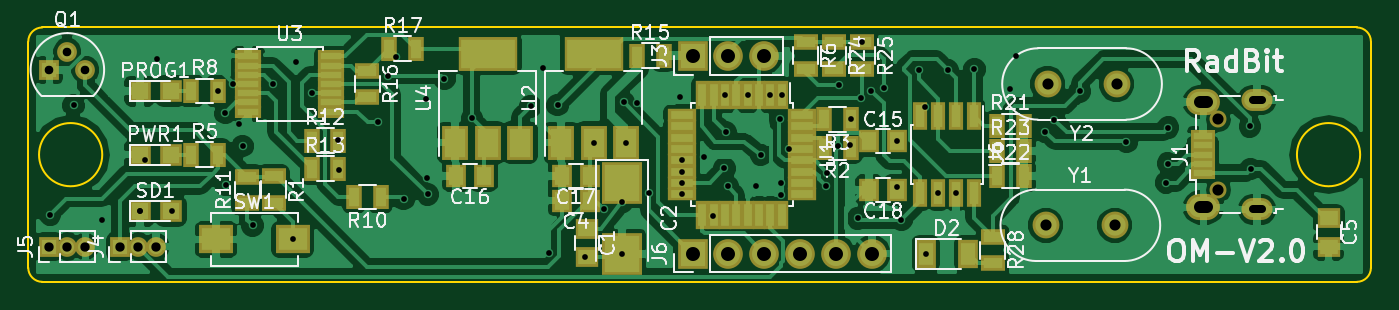
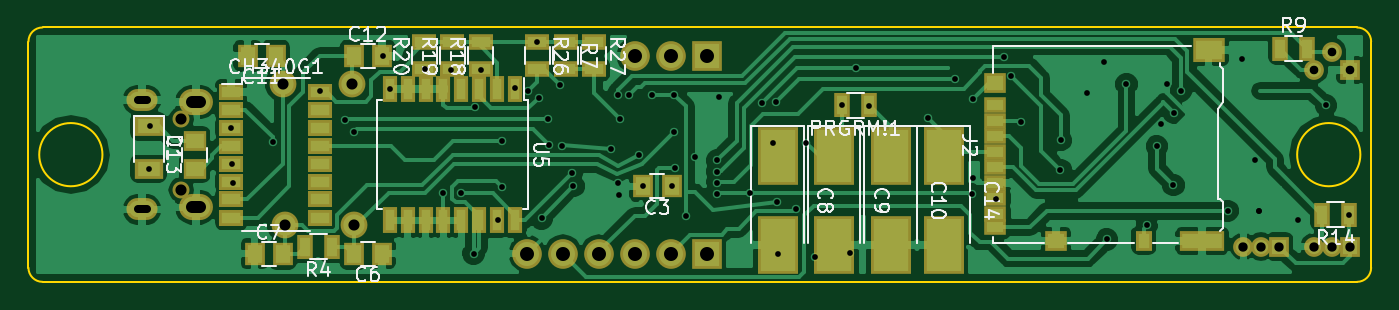
Circuit board: 10 layer files. Board 95.0 x 18.0 mm.
- bottom_copper: OilMeteo_V2.0-B.Cu.gbr (89134 bytes)
- bottom_mask: OilMeteo_V2.0-B.Mask.gbr (4078 bytes)
- paste: OilMeteo_V2.0-B.Paste.gbr (3064 bytes)
- bottom_silk: OilMeteo_V2.0-B.SilkS.gbr (26089 bytes)
- outline: OilMeteo_V2.0-Edge.Cuts.gbr (1078 bytes)
- top_copper: OilMeteo_V2.0-F.Cu.gbr (113806 bytes)
- top_mask: OilMeteo_V2.0-F.Mask.gbr (5264 bytes)
- paste: OilMeteo_V2.0-F.Paste.gbr (4255 bytes)
- top_silk: OilMeteo_V2.0-F.SilkS.gbr (46179 bytes)
- drill: OilMeteo_V2.0.drl (2247 bytes)

=== bottom_copper: OilMeteo_V2.0-B.Cu.gbr (89134 bytes, source omitted) ===
=== bottom_mask: OilMeteo_V2.0-B.Mask.gbr ===
%TF.GenerationSoftware,KiCad,Pcbnew,4.0.7*%
%TF.CreationDate,2018-01-21T21:49:26+02:00*%
%TF.ProjectId,OilMeteo_V2.0,4F696C4D6574656F5F56322E302E6B69,rev?*%
%TF.FileFunction,Soldermask,Bot*%
%FSLAX46Y46*%
G04 Gerber Fmt 4.6, Leading zero omitted, Abs format (unit mm)*
G04 Created by KiCad (PCBNEW 4.0.7) date 01/21/18 21:49:26*
%MOMM*%
%LPD*%
G01*
G04 APERTURE LIST*
%ADD10C,0.100000*%
%ADD11R,1.400000X1.650000*%
%ADD12R,2.900000X4.150000*%
%ADD13R,1.650000X1.400000*%
%ADD14R,1.700000X1.200000*%
%ADD15R,2.000000X1.400000*%
%ADD16O,2.400000X1.850000*%
%ADD17O,2.200000X1.550000*%
%ADD18O,1.200000X1.200000*%
%ADD19R,1.600000X1.100000*%
%ADD20R,1.600000X1.400000*%
%ADD21R,1.200000X1.400000*%
%ADD22R,3.200000X1.400000*%
%ADD23R,2.300000X1.700000*%
%ADD24R,2.100000X2.100000*%
%ADD25O,2.100000X2.100000*%
%ADD26R,1.400000X1.400000*%
%ADD27O,1.400000X1.400000*%
%ADD28R,1.100000X1.700000*%
%ADD29C,1.400000*%
%ADD30R,1.700000X1.100000*%
%ADD31R,1.000000X1.900000*%
%ADD32C,1.900000*%
G04 APERTURE END LIST*
D10*
D11*
X148500000Y-46250000D03*
X150500000Y-46250000D03*
X169000000Y-51000000D03*
X171000000Y-51000000D03*
X178000000Y-51000000D03*
X176000000Y-51000000D03*
D12*
X141000000Y-44125000D03*
X141000000Y-50375000D03*
X137000000Y-44125000D03*
X137000000Y-50375000D03*
X133000000Y-44125000D03*
X133000000Y-50375000D03*
D11*
X176500000Y-37000000D03*
X178500000Y-37000000D03*
X171000000Y-37000000D03*
X169000000Y-37000000D03*
D13*
X182250000Y-45000000D03*
X182250000Y-43000000D03*
D12*
X129250000Y-44125000D03*
X129250000Y-50375000D03*
D14*
X179650000Y-39550000D03*
X179650000Y-40830000D03*
X179650000Y-42090000D03*
X179650000Y-43360000D03*
X179650000Y-44640000D03*
X179650000Y-45910000D03*
X179650000Y-47170000D03*
X179650000Y-48450000D03*
X173350000Y-48450000D03*
X173350000Y-47170000D03*
X173350000Y-45910000D03*
X173350000Y-44640000D03*
X173350000Y-43360000D03*
X173350000Y-42090000D03*
X173350000Y-40830000D03*
X173350000Y-39550000D03*
D15*
X185500000Y-42000000D03*
X185500000Y-45000000D03*
D16*
X182150000Y-47725000D03*
X182150000Y-40275000D03*
D17*
X185950000Y-47875000D03*
X185950000Y-40125000D03*
D18*
X183200000Y-46500000D03*
X183200000Y-41500000D03*
D19*
X125600000Y-49150000D03*
X125600000Y-48200000D03*
X125600000Y-40500000D03*
X125600000Y-41600000D03*
X125600000Y-42700000D03*
X125600000Y-43800000D03*
X125600000Y-44900000D03*
X125600000Y-46000000D03*
X125600000Y-47100000D03*
D20*
X125600000Y-38950000D03*
X121300000Y-50100000D03*
D21*
X115100000Y-50100000D03*
D22*
X110950000Y-50100000D03*
D23*
X110500000Y-36600000D03*
D24*
X146000000Y-37000000D03*
D25*
X148540000Y-37000000D03*
X151080000Y-37000000D03*
D26*
X105500000Y-50500000D03*
D27*
X106770000Y-50500000D03*
X108040000Y-50500000D03*
D26*
X100500000Y-50500000D03*
D27*
X101770000Y-50500000D03*
X103040000Y-50500000D03*
D24*
X146000000Y-51000000D03*
D25*
X148540000Y-51000000D03*
X151080000Y-51000000D03*
X153620000Y-51000000D03*
X156160000Y-51000000D03*
X158700000Y-51000000D03*
D28*
X134550000Y-40500000D03*
X136450000Y-40500000D03*
D29*
X101770000Y-36730000D03*
X103040000Y-38000000D03*
D26*
X100500000Y-38000000D03*
D28*
X172550000Y-50500000D03*
X174450000Y-50500000D03*
D30*
X156000000Y-36050000D03*
X156000000Y-37950000D03*
D28*
X105450000Y-36500000D03*
X103550000Y-36500000D03*
X100550000Y-48250000D03*
X102450000Y-48250000D03*
D30*
X161998660Y-37950180D03*
X161998660Y-36050180D03*
X163997640Y-37950180D03*
X163997640Y-36050180D03*
X166000000Y-37950000D03*
X166000000Y-36050000D03*
X158000000Y-36050000D03*
X158000000Y-37950000D03*
X154000000Y-36050000D03*
X154000000Y-37950000D03*
D31*
X159555000Y-39350000D03*
X160825000Y-39350000D03*
X162095000Y-39350000D03*
X163365000Y-39350000D03*
X164635000Y-39350000D03*
X165905000Y-39350000D03*
X167175000Y-39350000D03*
X168445000Y-39350000D03*
X168445000Y-48650000D03*
X167175000Y-48650000D03*
X165905000Y-48650000D03*
X164635000Y-48650000D03*
X163365000Y-48650000D03*
X162095000Y-48650000D03*
X160825000Y-48650000D03*
X159555000Y-48650000D03*
D32*
X171000000Y-49000000D03*
X175880000Y-49000000D03*
X176000000Y-39000000D03*
X171120000Y-39000000D03*
M02*

=== paste: OilMeteo_V2.0-B.Paste.gbr ===
%TF.GenerationSoftware,KiCad,Pcbnew,4.0.7*%
%TF.CreationDate,2018-01-21T21:49:26+02:00*%
%TF.ProjectId,OilMeteo_V2.0,4F696C4D6574656F5F56322E302E6B69,rev?*%
%TF.FileFunction,Paste,Bot*%
%FSLAX46Y46*%
G04 Gerber Fmt 4.6, Leading zero omitted, Abs format (unit mm)*
G04 Created by KiCad (PCBNEW 4.0.7) date 01/21/18 21:49:26*
%MOMM*%
%LPD*%
G01*
G04 APERTURE LIST*
%ADD10C,0.100000*%
%ADD11R,1.000000X1.250000*%
%ADD12R,2.500000X3.750000*%
%ADD13R,1.250000X1.000000*%
%ADD14R,1.300000X0.800000*%
%ADD15R,1.600000X1.000000*%
%ADD16R,1.200000X0.700000*%
%ADD17R,1.200000X1.000000*%
%ADD18R,0.800000X1.000000*%
%ADD19R,2.800000X1.000000*%
%ADD20R,1.900000X1.300000*%
%ADD21R,0.700000X1.300000*%
%ADD22R,1.300000X0.700000*%
%ADD23R,0.600000X1.500000*%
G04 APERTURE END LIST*
D10*
D11*
X148500000Y-46250000D03*
X150500000Y-46250000D03*
X169000000Y-51000000D03*
X171000000Y-51000000D03*
X178000000Y-51000000D03*
X176000000Y-51000000D03*
D12*
X141000000Y-44125000D03*
X141000000Y-50375000D03*
X137000000Y-44125000D03*
X137000000Y-50375000D03*
X133000000Y-44125000D03*
X133000000Y-50375000D03*
D11*
X176500000Y-37000000D03*
X178500000Y-37000000D03*
X171000000Y-37000000D03*
X169000000Y-37000000D03*
D13*
X182250000Y-45000000D03*
X182250000Y-43000000D03*
D12*
X129250000Y-44125000D03*
X129250000Y-50375000D03*
D14*
X179650000Y-39550000D03*
X179650000Y-40830000D03*
X179650000Y-42090000D03*
X179650000Y-43360000D03*
X179650000Y-44640000D03*
X179650000Y-45910000D03*
X179650000Y-47170000D03*
X179650000Y-48450000D03*
X173350000Y-48450000D03*
X173350000Y-47170000D03*
X173350000Y-45910000D03*
X173350000Y-44640000D03*
X173350000Y-43360000D03*
X173350000Y-42090000D03*
X173350000Y-40830000D03*
X173350000Y-39550000D03*
D15*
X185500000Y-42000000D03*
X185500000Y-45000000D03*
D16*
X125600000Y-49150000D03*
X125600000Y-48200000D03*
X125600000Y-40500000D03*
X125600000Y-41600000D03*
X125600000Y-42700000D03*
X125600000Y-43800000D03*
X125600000Y-44900000D03*
X125600000Y-46000000D03*
X125600000Y-47100000D03*
D17*
X125600000Y-38950000D03*
X121300000Y-50100000D03*
D18*
X115100000Y-50100000D03*
D19*
X110950000Y-50100000D03*
D20*
X110500000Y-36600000D03*
D21*
X134550000Y-40500000D03*
X136450000Y-40500000D03*
X172550000Y-50500000D03*
X174450000Y-50500000D03*
D22*
X156000000Y-36050000D03*
X156000000Y-37950000D03*
D21*
X105450000Y-36500000D03*
X103550000Y-36500000D03*
X100550000Y-48250000D03*
X102450000Y-48250000D03*
D22*
X161998660Y-37950180D03*
X161998660Y-36050180D03*
X163997640Y-37950180D03*
X163997640Y-36050180D03*
X166000000Y-37950000D03*
X166000000Y-36050000D03*
X158000000Y-36050000D03*
X158000000Y-37950000D03*
X154000000Y-36050000D03*
X154000000Y-37950000D03*
D23*
X159555000Y-39350000D03*
X160825000Y-39350000D03*
X162095000Y-39350000D03*
X163365000Y-39350000D03*
X164635000Y-39350000D03*
X165905000Y-39350000D03*
X167175000Y-39350000D03*
X168445000Y-39350000D03*
X168445000Y-48650000D03*
X167175000Y-48650000D03*
X165905000Y-48650000D03*
X164635000Y-48650000D03*
X163365000Y-48650000D03*
X162095000Y-48650000D03*
X160825000Y-48650000D03*
X159555000Y-48650000D03*
M02*

=== bottom_silk: OilMeteo_V2.0-B.SilkS.gbr (26089 bytes, source omitted) ===
=== outline: OilMeteo_V2.0-Edge.Cuts.gbr ===
%TF.GenerationSoftware,KiCad,Pcbnew,4.0.7*%
%TF.CreationDate,2018-01-21T21:49:26+02:00*%
%TF.ProjectId,OilMeteo_V2.0,4F696C4D6574656F5F56322E302E6B69,rev?*%
%TF.FileFunction,Profile,NP*%
%FSLAX46Y46*%
G04 Gerber Fmt 4.6, Leading zero omitted, Abs format (unit mm)*
G04 Created by KiCad (PCBNEW 4.0.7) date 01/21/18 21:49:26*
%MOMM*%
%LPD*%
G01*
G04 APERTURE LIST*
%ADD10C,0.100000*%
%ADD11C,0.150000*%
G04 APERTURE END LIST*
D10*
D11*
X100000000Y-35000000D02*
X193000000Y-35000000D01*
X99000000Y-52000000D02*
X99000000Y-36000000D01*
X193000000Y-53000000D02*
X100000000Y-53000000D01*
X194000000Y-36000000D02*
X194000000Y-52000000D01*
X194000000Y-36000000D02*
G75*
G03X193000000Y-35000000I-1000000J0D01*
G01*
X193000000Y-53000000D02*
G75*
G03X194000000Y-52000000I0J1000000D01*
G01*
X99000000Y-52000000D02*
G75*
G03X100000000Y-53000000I1000000J0D01*
G01*
X100000000Y-35000000D02*
G75*
G03X99000000Y-36000000I0J-1000000D01*
G01*
X104236068Y-44000000D02*
G75*
G03X104236068Y-44000000I-2236068J0D01*
G01*
X193236068Y-44000000D02*
G75*
G03X193236068Y-44000000I-2236068J0D01*
G01*
M02*

=== top_copper: OilMeteo_V2.0-F.Cu.gbr (113806 bytes, source omitted) ===
=== top_mask: OilMeteo_V2.0-F.Mask.gbr ===
%TF.GenerationSoftware,KiCad,Pcbnew,4.0.7*%
%TF.CreationDate,2018-01-21T21:49:26+02:00*%
%TF.ProjectId,OilMeteo_V2.0,4F696C4D6574656F5F56322E302E6B69,rev?*%
%TF.FileFunction,Soldermask,Top*%
%FSLAX46Y46*%
G04 Gerber Fmt 4.6, Leading zero omitted, Abs format (unit mm)*
G04 Created by KiCad (PCBNEW 4.0.7) date 01/21/18 21:49:26*
%MOMM*%
%LPD*%
G01*
G04 APERTURE LIST*
%ADD10C,0.100000*%
%ADD11R,1.650000X1.400000*%
%ADD12R,2.900000X2.950000*%
%ADD13R,1.400000X1.650000*%
%ADD14R,1.400000X2.000000*%
%ADD15R,1.700000X0.850000*%
%ADD16O,2.400000X1.850000*%
%ADD17O,2.200000X1.550000*%
%ADD18O,1.200000X1.200000*%
%ADD19R,2.100000X2.100000*%
%ADD20O,2.100000X2.100000*%
%ADD21R,1.400000X1.400000*%
%ADD22O,1.400000X1.400000*%
%ADD23R,1.600000X1.600000*%
%ADD24C,1.400000*%
%ADD25R,1.700000X1.100000*%
%ADD26R,1.100000X1.700000*%
%ADD27R,2.400000X2.000000*%
%ADD28R,0.950000X2.000000*%
%ADD29R,2.000000X0.950000*%
%ADD30R,4.200000X2.400000*%
%ADD31R,1.900000X2.400000*%
%ADD32R,1.850000X0.850000*%
%ADD33R,1.000000X1.950000*%
%ADD34C,1.900000*%
G04 APERTURE END LIST*
D10*
D11*
X138500000Y-49250000D03*
X138500000Y-51250000D03*
D12*
X141000000Y-45975000D03*
X141000000Y-51025000D03*
D13*
X138750000Y-47250000D03*
X136750000Y-47250000D03*
D11*
X191000000Y-48500000D03*
X191000000Y-50500000D03*
D13*
X158500000Y-43000000D03*
X160500000Y-43000000D03*
X131250000Y-45500000D03*
X129250000Y-45500000D03*
X138750000Y-45500000D03*
X136750000Y-45500000D03*
X160500000Y-46500000D03*
X158500000Y-46500000D03*
D14*
X162500000Y-51000000D03*
X165500000Y-51000000D03*
D15*
X182100000Y-45300000D03*
X182100000Y-44650000D03*
X182100000Y-44000000D03*
X182100000Y-43350000D03*
X182100000Y-42700000D03*
D16*
X182150000Y-47725000D03*
X182150000Y-40275000D03*
D17*
X185950000Y-47875000D03*
X185950000Y-40125000D03*
D18*
X183200000Y-46500000D03*
X183200000Y-41500000D03*
D19*
X146000000Y-37000000D03*
D20*
X148540000Y-37000000D03*
X151080000Y-37000000D03*
D21*
X105500000Y-50500000D03*
D22*
X106770000Y-50500000D03*
X108040000Y-50500000D03*
D21*
X100500000Y-50500000D03*
D22*
X101770000Y-50500000D03*
X103040000Y-50500000D03*
D19*
X146000000Y-51000000D03*
D20*
X148540000Y-51000000D03*
X151080000Y-51000000D03*
X153620000Y-51000000D03*
X156160000Y-51000000D03*
X158700000Y-51000000D03*
D23*
X109100000Y-39500000D03*
X106900000Y-39500000D03*
X109100000Y-44000000D03*
X106900000Y-44000000D03*
D24*
X101770000Y-36730000D03*
X103040000Y-38000000D03*
D21*
X100500000Y-38000000D03*
D25*
X116357400Y-45532000D03*
X116357400Y-47432000D03*
D26*
X157200000Y-43500000D03*
X155300000Y-43500000D03*
X157200000Y-41500000D03*
X155300000Y-41500000D03*
X110550000Y-44000000D03*
X112450000Y-44000000D03*
D25*
X154000000Y-36050000D03*
X154000000Y-37950000D03*
D26*
X110550000Y-39500000D03*
X112450000Y-39500000D03*
X123950000Y-47000000D03*
X122050000Y-47000000D03*
D25*
X114500000Y-47450000D03*
X114500000Y-45550000D03*
D26*
X119050000Y-43000000D03*
X120950000Y-43000000D03*
X119050000Y-45000000D03*
X120950000Y-45000000D03*
X142050000Y-37000000D03*
X143950000Y-37000000D03*
D25*
X123000000Y-38050000D03*
X123000000Y-39950000D03*
D26*
X124550000Y-36500000D03*
X126450000Y-36500000D03*
X167550000Y-42000000D03*
X169450000Y-42000000D03*
X167550000Y-45500000D03*
X169450000Y-45500000D03*
X167550000Y-43750000D03*
X169450000Y-43750000D03*
D25*
X156000000Y-36050000D03*
X156000000Y-37950000D03*
X158000000Y-36050000D03*
X158000000Y-37950000D03*
X167250000Y-49800000D03*
X167250000Y-51700000D03*
D23*
X109100000Y-48000000D03*
X106900000Y-48000000D03*
D27*
X117700000Y-50000000D03*
X112300000Y-50000000D03*
D28*
X152300000Y-39750000D03*
X151500000Y-39750000D03*
X150700000Y-39750000D03*
X149900000Y-39750000D03*
X149100000Y-39750000D03*
X148300000Y-39750000D03*
X147500000Y-39750000D03*
X146700000Y-39750000D03*
D29*
X145250000Y-41200000D03*
X145250000Y-42000000D03*
X145250000Y-42800000D03*
X145250000Y-43600000D03*
X145250000Y-44400000D03*
X145250000Y-45200000D03*
X145250000Y-46000000D03*
X145250000Y-46800000D03*
D28*
X146700000Y-48250000D03*
X147500000Y-48250000D03*
X148300000Y-48250000D03*
X149100000Y-48250000D03*
X149900000Y-48250000D03*
X150700000Y-48250000D03*
X151500000Y-48250000D03*
X152300000Y-48250000D03*
D29*
X153750000Y-46800000D03*
X153750000Y-46000000D03*
X153750000Y-45200000D03*
X153750000Y-44400000D03*
X153750000Y-43600000D03*
X153750000Y-42800000D03*
X153750000Y-42000000D03*
X153750000Y-41200000D03*
D30*
X139000000Y-36850000D03*
D31*
X139000000Y-43150000D03*
X141300000Y-43150000D03*
X136700000Y-43150000D03*
D32*
X114550000Y-37050000D03*
X114550000Y-37700000D03*
X114550000Y-38350000D03*
X114550000Y-39000000D03*
X114550000Y-39650000D03*
X114550000Y-40300000D03*
X114550000Y-40950000D03*
X120450000Y-40950000D03*
X120450000Y-40300000D03*
X120450000Y-39650000D03*
X120450000Y-39000000D03*
X120450000Y-38350000D03*
X120450000Y-37700000D03*
X120450000Y-37050000D03*
D30*
X131500000Y-36850000D03*
D31*
X131500000Y-43150000D03*
X133800000Y-43150000D03*
X129200000Y-43150000D03*
D33*
X165905000Y-41300000D03*
X164635000Y-41300000D03*
X163365000Y-41300000D03*
X162095000Y-41300000D03*
X162095000Y-46700000D03*
X163365000Y-46700000D03*
X164635000Y-46700000D03*
X165905000Y-46700000D03*
D34*
X171000000Y-49000000D03*
X175880000Y-49000000D03*
X176000000Y-39000000D03*
X171120000Y-39000000D03*
M02*

=== paste: OilMeteo_V2.0-F.Paste.gbr ===
%TF.GenerationSoftware,KiCad,Pcbnew,4.0.7*%
%TF.CreationDate,2018-01-21T21:49:26+02:00*%
%TF.ProjectId,OilMeteo_V2.0,4F696C4D6574656F5F56322E302E6B69,rev?*%
%TF.FileFunction,Paste,Top*%
%FSLAX46Y46*%
G04 Gerber Fmt 4.6, Leading zero omitted, Abs format (unit mm)*
G04 Created by KiCad (PCBNEW 4.0.7) date 01/21/18 21:49:26*
%MOMM*%
%LPD*%
G01*
G04 APERTURE LIST*
%ADD10C,0.100000*%
%ADD11R,1.250000X1.000000*%
%ADD12R,2.500000X2.550000*%
%ADD13R,1.000000X1.250000*%
%ADD14R,1.000000X1.600000*%
%ADD15R,1.300000X0.450000*%
%ADD16R,1.200000X1.200000*%
%ADD17R,1.300000X0.700000*%
%ADD18R,0.700000X1.300000*%
%ADD19R,2.000000X1.600000*%
%ADD20R,0.550000X1.600000*%
%ADD21R,1.600000X0.550000*%
%ADD22R,3.800000X2.000000*%
%ADD23R,1.500000X2.000000*%
%ADD24R,1.450000X0.450000*%
%ADD25R,0.600000X1.550000*%
G04 APERTURE END LIST*
D10*
D11*
X138500000Y-49250000D03*
X138500000Y-51250000D03*
D12*
X141000000Y-45975000D03*
X141000000Y-51025000D03*
D13*
X138750000Y-47250000D03*
X136750000Y-47250000D03*
D11*
X191000000Y-48500000D03*
X191000000Y-50500000D03*
D13*
X158500000Y-43000000D03*
X160500000Y-43000000D03*
X131250000Y-45500000D03*
X129250000Y-45500000D03*
X138750000Y-45500000D03*
X136750000Y-45500000D03*
X160500000Y-46500000D03*
X158500000Y-46500000D03*
D14*
X162500000Y-51000000D03*
X165500000Y-51000000D03*
D15*
X182100000Y-45300000D03*
X182100000Y-44650000D03*
X182100000Y-44000000D03*
X182100000Y-43350000D03*
X182100000Y-42700000D03*
D16*
X109100000Y-39500000D03*
X106900000Y-39500000D03*
X109100000Y-44000000D03*
X106900000Y-44000000D03*
D17*
X116357400Y-45532000D03*
X116357400Y-47432000D03*
D18*
X157200000Y-43500000D03*
X155300000Y-43500000D03*
X157200000Y-41500000D03*
X155300000Y-41500000D03*
X110550000Y-44000000D03*
X112450000Y-44000000D03*
D17*
X154000000Y-36050000D03*
X154000000Y-37950000D03*
D18*
X110550000Y-39500000D03*
X112450000Y-39500000D03*
X123950000Y-47000000D03*
X122050000Y-47000000D03*
D17*
X114500000Y-47450000D03*
X114500000Y-45550000D03*
D18*
X119050000Y-43000000D03*
X120950000Y-43000000D03*
X119050000Y-45000000D03*
X120950000Y-45000000D03*
X142050000Y-37000000D03*
X143950000Y-37000000D03*
D17*
X123000000Y-38050000D03*
X123000000Y-39950000D03*
D18*
X124550000Y-36500000D03*
X126450000Y-36500000D03*
X167550000Y-42000000D03*
X169450000Y-42000000D03*
X167550000Y-45500000D03*
X169450000Y-45500000D03*
X167550000Y-43750000D03*
X169450000Y-43750000D03*
D17*
X156000000Y-36050000D03*
X156000000Y-37950000D03*
X158000000Y-36050000D03*
X158000000Y-37950000D03*
X167250000Y-49800000D03*
X167250000Y-51700000D03*
D16*
X109100000Y-48000000D03*
X106900000Y-48000000D03*
D19*
X117700000Y-50000000D03*
X112300000Y-50000000D03*
D20*
X152300000Y-39750000D03*
X151500000Y-39750000D03*
X150700000Y-39750000D03*
X149900000Y-39750000D03*
X149100000Y-39750000D03*
X148300000Y-39750000D03*
X147500000Y-39750000D03*
X146700000Y-39750000D03*
D21*
X145250000Y-41200000D03*
X145250000Y-42000000D03*
X145250000Y-42800000D03*
X145250000Y-43600000D03*
X145250000Y-44400000D03*
X145250000Y-45200000D03*
X145250000Y-46000000D03*
X145250000Y-46800000D03*
D20*
X146700000Y-48250000D03*
X147500000Y-48250000D03*
X148300000Y-48250000D03*
X149100000Y-48250000D03*
X149900000Y-48250000D03*
X150700000Y-48250000D03*
X151500000Y-48250000D03*
X152300000Y-48250000D03*
D21*
X153750000Y-46800000D03*
X153750000Y-46000000D03*
X153750000Y-45200000D03*
X153750000Y-44400000D03*
X153750000Y-43600000D03*
X153750000Y-42800000D03*
X153750000Y-42000000D03*
X153750000Y-41200000D03*
D22*
X139000000Y-36850000D03*
D23*
X139000000Y-43150000D03*
X141300000Y-43150000D03*
X136700000Y-43150000D03*
D24*
X114550000Y-37050000D03*
X114550000Y-37700000D03*
X114550000Y-38350000D03*
X114550000Y-39000000D03*
X114550000Y-39650000D03*
X114550000Y-40300000D03*
X114550000Y-40950000D03*
X120450000Y-40950000D03*
X120450000Y-40300000D03*
X120450000Y-39650000D03*
X120450000Y-39000000D03*
X120450000Y-38350000D03*
X120450000Y-37700000D03*
X120450000Y-37050000D03*
D22*
X131500000Y-36850000D03*
D23*
X131500000Y-43150000D03*
X133800000Y-43150000D03*
X129200000Y-43150000D03*
D25*
X165905000Y-41300000D03*
X164635000Y-41300000D03*
X163365000Y-41300000D03*
X162095000Y-41300000D03*
X162095000Y-46700000D03*
X163365000Y-46700000D03*
X164635000Y-46700000D03*
X165905000Y-46700000D03*
M02*

=== top_silk: OilMeteo_V2.0-F.SilkS.gbr (46179 bytes, source omitted) ===
=== drill: OilMeteo_V2.0.drl ===
M48
;DRILL file {KiCad 4.0.7} date 01/21/18 21:49:33
;FORMAT={-:-/ absolute / inch / decimal}
FMAT,2
INCH,TZ
T1C0.016
T2C0.022
T3C0.024
T4C0.026
T5C0.031
T6C0.033
T7C0.039
T8C0.031
%
G90
G05
M72
T1
X3.9587Y-1.8996
X4.024Y-1.5952
X4.1024Y-1.9152
X4.2087Y-1.8898
X4.2096Y-1.8896
X4.2224Y-1.7464
X4.2568Y-1.4664
X4.2971Y-1.8891
X4.4274Y-1.5546
X4.4462Y-1.617
X4.4484Y-1.8172
X4.467Y-1.5342
X4.4838Y-1.647
X4.4946Y-1.7083
X4.5228Y-1.9296
X4.5793Y-1.5356
X4.6339Y-1.9685
X4.6422Y-1.4748
X4.6884Y-1.5606
X4.7616Y-1.692
X4.7632Y-1.7744
X4.8717Y-1.6407
X4.9008Y-1.512
X4.9212Y-1.4603
X4.9433Y-1.8563
X5.0064Y-1.5774
X5.0076Y-1.797
X5.0104Y-1.8432
X5.0567Y-1.5213
X5.133Y-1.6308
X5.2968Y-1.5976
X5.3328Y-1.4912
X5.348Y-2.0056
X5.372Y-1.5945
X5.4472Y-2.0168
X5.4724Y-1.6988
X5.5008Y-1.8846
X5.5512Y-2.0089
X5.5521Y-1.863
X5.556Y-1.587
X5.563Y-1.6988
X5.5935Y-1.5885
X5.6268Y-1.8392
X5.7134Y-1.5719
X5.7185Y-1.748
X5.7185Y-1.7795
X5.7185Y-1.811
X5.7185Y-1.8425
X5.7805Y-1.7391
X5.8064Y-1.9026
X5.8368Y-1.77
X5.8386Y-1.565
X5.8406Y-1.67
X5.8465Y-1.8209
X5.9016Y-1.565
X5.9252Y-1.8209
X5.9384Y-1.7328
X5.9646Y-1.565
X5.991Y-1.632
X5.9936Y-1.8448
X5.9952Y-1.8108
X5.9961Y-1.565
X6.0161Y-1.7163
X6.048Y-2.0079
X6.1197Y-1.8198
X6.1232Y-1.7826
X6.1524Y-1.707
X6.1569Y-1.5384
X6.188Y-1.7064
X6.1908Y-1.6326
X6.2082Y-1.9098
X6.2166Y-1.5738
X6.2205Y-1.4193
X6.2464Y-1.5552
X6.2811Y-1.5458
X6.3178Y-1.8218
X6.3186Y-1.6932
X6.33Y-1.914
X6.378Y-1.4976
X6.3948Y-1.6002
X6.3976Y-2.0079
X6.432Y-1.8396
X6.4596Y-1.497
X6.4824Y-1.8396
X6.5334Y-1.494
X6.6317Y-1.5492
X6.6498Y-1.4574
X6.7296Y-1.668
X6.756Y-1.6352
X6.8264Y-1.556
X6.9568Y-1.6976
X7.0669Y-1.811
X7.072Y-1.7574
X7.0728Y-1.6571
X7.3004Y-1.6538
X7.3031Y-1.7717
T3
X3.9567Y-1.4961
X4.0067Y-1.4461
X4.0567Y-1.4961
T4
X3.9567Y-1.9882
X4.0067Y-1.9882
X4.0567Y-1.9882
X4.1535Y-1.9882
X4.2035Y-1.9882
X4.2535Y-1.9882
T5
X6.7323Y-1.9291
X6.737Y-1.5354
X6.9244Y-1.9291
X6.9291Y-1.5354
T7
X5.748Y-1.4567
X5.748Y-2.0079
X5.848Y-1.4567
X5.848Y-2.0079
X5.948Y-1.4567
X5.948Y-2.0079
X6.048Y-2.0079
X6.148Y-2.0079
X6.248Y-2.0079
T8
X7.2126Y-1.6339
X7.2126Y-1.8307
T2
X7.3081Y-1.5797G85X7.3337Y-1.5797
G05
X7.3081Y-1.8848G85X7.3337Y-1.8848
G05
T6
X7.1604Y-1.5856G85X7.1821Y-1.5856
G05
X7.1604Y-1.8789G85X7.1821Y-1.8789
G05
T0
M30

